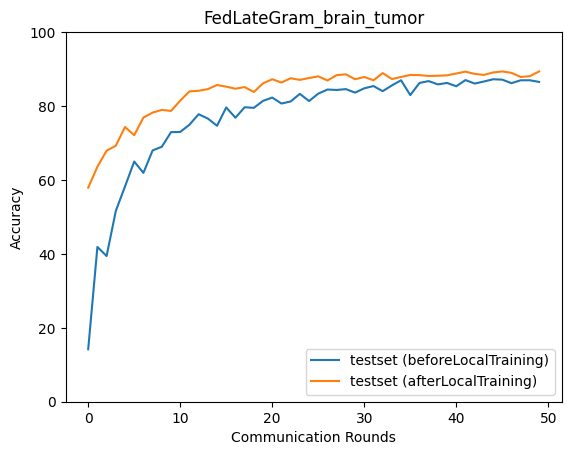

Source data for this figure (header and first rows):
epoch, accuracy_test_before, macro_f1_test_before, macro_precision_test_before, macro_recall_test_before, accuracy_test_after, macro_f1_test_after, macro_precision_test_after, macro_recall_test_after
0, 14.2, 11.91, 10.47, 13.84, 57.91, 55.33, 58.83, 57.22
1, 41.87, 27.81, 20.93, 41.43, 63.59, 63.1, 63.37, 63.31
2, 39.42, 33.95, 31.18, 39.46, 67.93, 67.68, 68.36, 67.71
3, 51.61, 50.14, 58.28, 51.33, 69.27, 69.14, 69.71, 69.43
4, 58.24, 55.2, 57.5, 58.71, 74.33, 74.31, 75.18, 74.21
5, 64.98, 63.94, 65.69, 65.13, 72.1, 71.88, 72.79, 72.35
6, 61.92, 56.5, 63.7, 62.48, 76.89, 76.94, 77.18, 76.9
7, 67.98, 67, 68.3, 68.29, 78.23, 78.4, 78.66, 78.32
8, 68.99, 69.35, 73.25, 69.26, 78.95, 79.06, 79.57, 79.05
9, 72.94, 73.26, 73.82, 73.22, 78.67, 78.87, 79.14, 78.74
10, 73, 71.75, 72.71, 73.38, 81.46, 81.46, 81.54, 81.55
11, 74.94, 74.7, 74.8, 75.23, 83.96, 83.98, 83.95, 84.14
12, 77.78, 77.35, 77.35, 78.17, 84.13, 84.08, 84.07, 84.29
13, 76.61, 75.61, 76.03, 77.04, 84.58, 84.65, 84.88, 84.69
14, 74.67, 72.25, 74.84, 75.15, 85.69, 85.54, 85.83, 85.9
15, 79.62, 79.18, 79.09, 80.02, 85.24, 85.28, 85.22, 85.42
16, 76.84, 75.06, 77.33, 77.29, 84.69, 84.72, 84.69, 84.85
17, 79.68, 79.28, 79.15, 80.09, 85.13, 85.1, 85.32, 85.29
18, 79.51, 78.95, 79.12, 79.9, 83.8, 83.89, 83.84, 84
19, 81.4, 81.06, 81.01, 81.78, 86.14, 86.13, 86.13, 86.35
20, 82.29, 82.06, 81.97, 82.66, 87.25, 87.31, 87.3, 87.38
21, 80.68, 80.14, 80.39, 81.04, 86.36, 86.44, 86.42, 86.5
22, 81.24, 81.06, 80.91, 81.58, 87.53, 87.5, 87.49, 87.73
23, 83.3, 82.9, 82.92, 83.68, 87.08, 87.13, 87.2, 87.25
24, 81.35, 80.99, 81.28, 81.71, 87.58, 87.66, 87.62, 87.72
25, 83.35, 83.23, 83.13, 83.68, 88.03, 88.09, 88.08, 88.19
26, 84.47, 84.38, 84.3, 84.77, 86.92, 86.97, 86.95, 87.04
27, 84.35, 84.27, 84.18, 84.63, 88.36, 88.4, 88.37, 88.52
28, 84.58, 84.51, 84.46, 84.89, 88.59, 88.68, 88.71, 88.71
29, 83.63, 83.19, 83.71, 84, 87.25, 87.34, 87.43, 87.32
30, 84.8, 84.74, 84.66, 85.09, 87.86, 87.91, 87.88, 88.05
31, 85.41, 85.38, 85.59, 85.72, 86.97, 87.05, 87.03, 87.15
32, 84.02, 83.76, 83.99, 84.35, 88.92, 88.93, 88.88, 89.12
33, 85.58, 85.47, 85.45, 85.89, 87.31, 87.34, 87.47, 87.48
34, 86.97, 86.91, 86.95, 87.25, 87.86, 87.8, 87.96, 88
35, 82.96, 82.56, 82.97, 83.29, 88.42, 88.5, 88.48, 88.57
36, 86.25, 86.24, 86.16, 86.52, 88.36, 88.43, 88.41, 88.53
37, 86.75, 86.72, 86.67, 87.02, 88.14, 88.22, 88.26, 88.3
38, 85.86, 85.81, 85.76, 86.15, 88.2, 88.29, 88.29, 88.32
39, 86.25, 86.19, 86.12, 86.55, 88.31, 88.3, 88.45, 88.48
40, 85.36, 85.14, 85.3, 85.66, 88.81, 88.86, 88.83, 88.94
41, 87.03, 87, 86.9, 87.29, 89.31, 89.37, 89.36, 89.42
42, 86.08, 86.13, 86.07, 86.32, 88.7, 88.79, 88.87, 88.79
43, 86.64, 86.64, 86.52, 86.9, 88.42, 88.48, 88.49, 88.57
44, 87.25, 87.24, 87.14, 87.52, 89.09, 89.14, 89.1, 89.22
45, 87.14, 87.12, 87.01, 87.4, 89.37, 89.4, 89.39, 89.45
46, 86.19, 86.14, 86.03, 86.44, 88.98, 89.03, 89.03, 89.15
47, 86.97, 86.97, 86.85, 87.23, 87.86, 87.95, 87.92, 87.99
48, 86.97, 87.03, 86.93, 87.22, 88.08, 88.12, 88.17, 88.26
49, 86.53, 86.5, 86.43, 86.78, 89.37, 89.45, 89.44, 89.48
